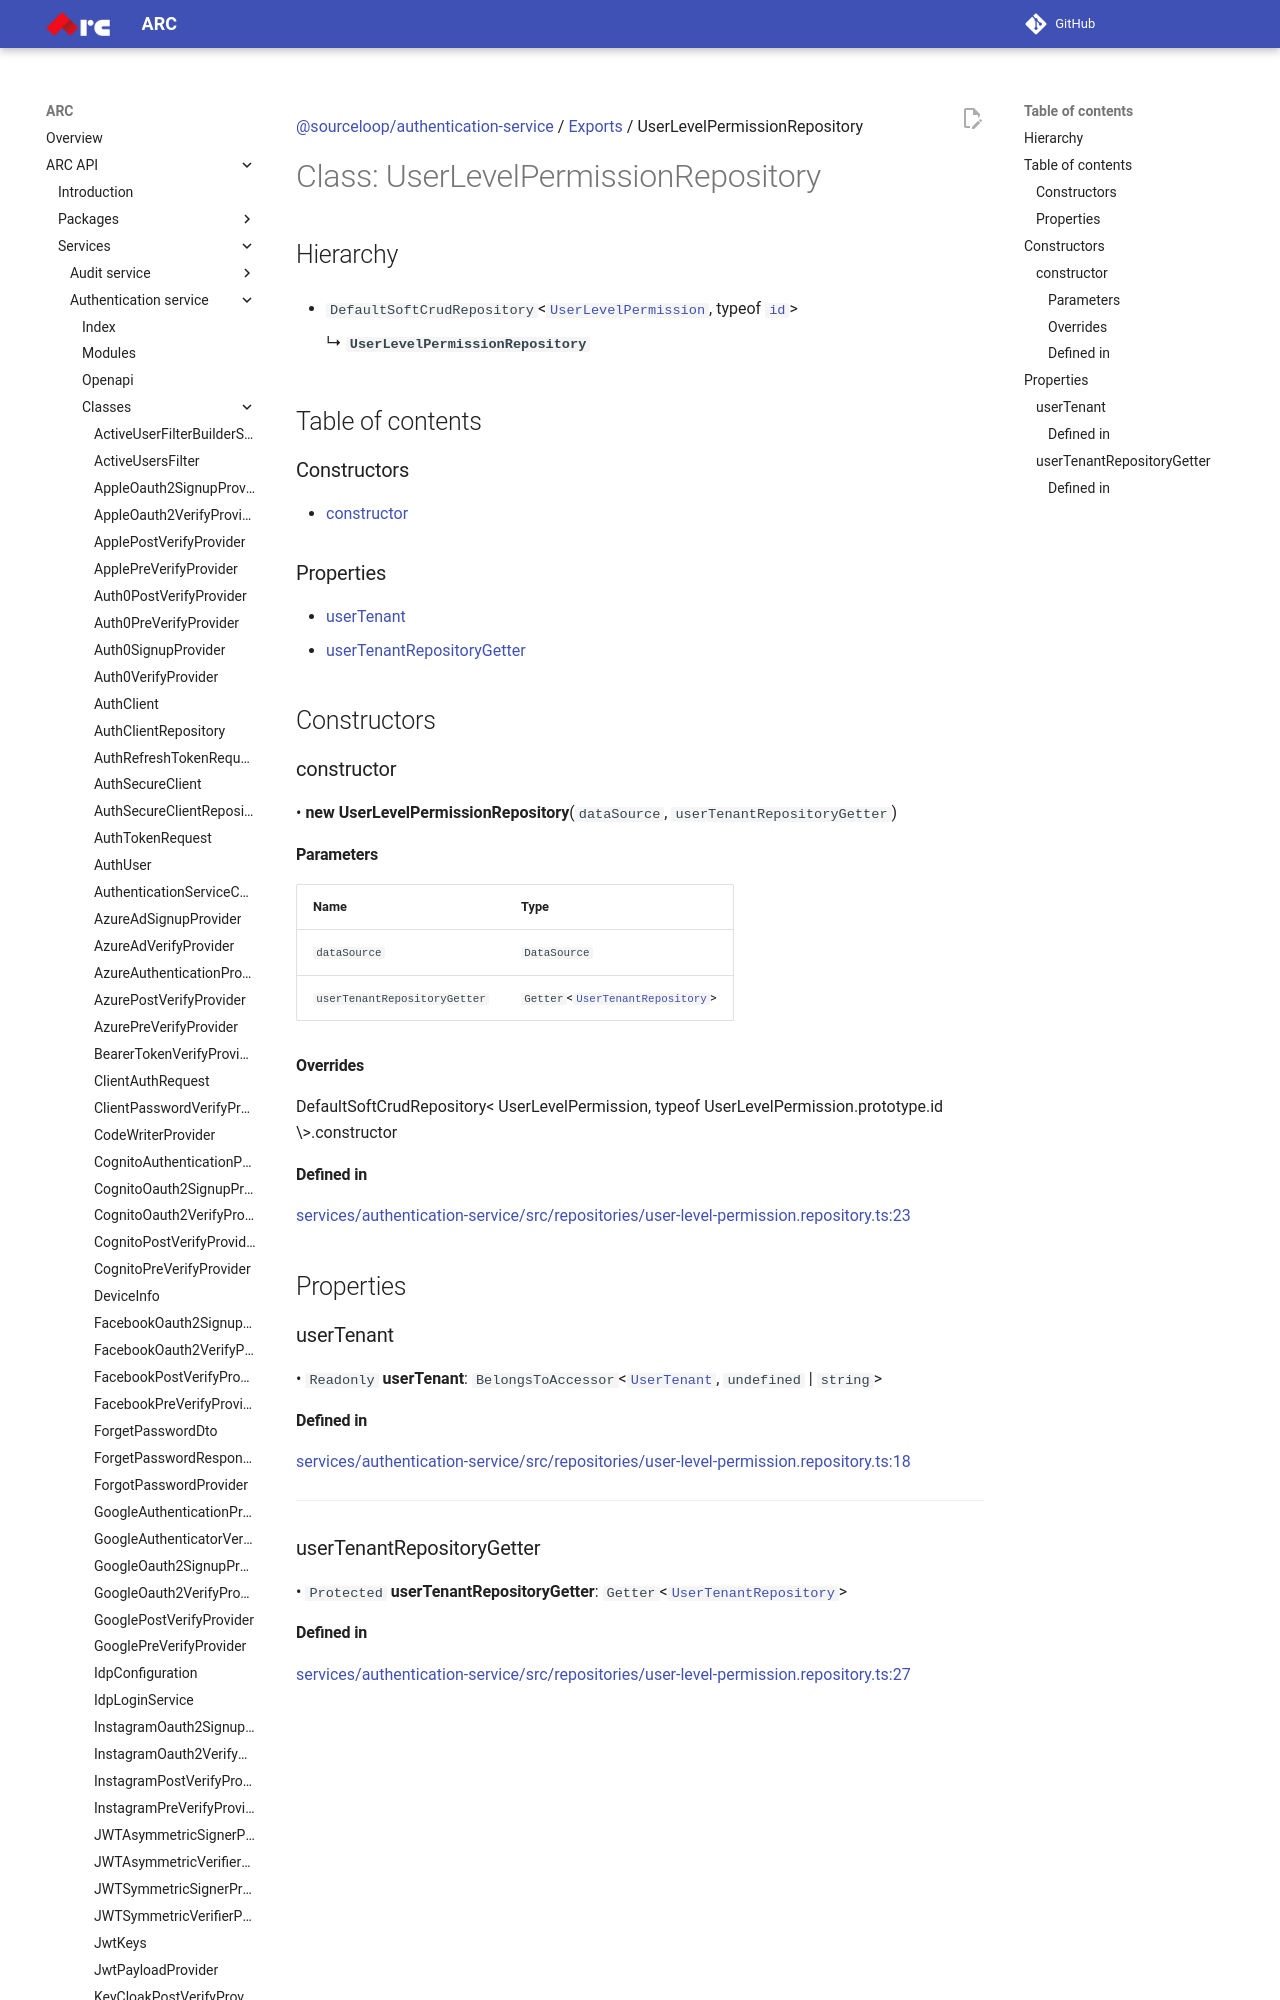

repository: sourcefuse/arc-docs · page: arc-api-docs/services/authentication-service/classes/UserLevelPermissionRepository/index.html · generator: mkdocs

[@sourceloop/authentication-service](../README.md) / [Exports](../modules.md) / UserLevelPermissionRepository

# Class: UserLevelPermissionRepository

## Hierarchy

- `DefaultSoftCrudRepository`<[`UserLevelPermission`](UserLevelPermission.md), typeof [`id`](UserLevelPermission.md#id)\>

  ↳ **`UserLevelPermissionRepository`**

## Table of contents

### Constructors

- [constructor](UserLevelPermissionRepository.md#constructor)

### Properties

- [userTenant](UserLevelPermissionRepository.md#usertenant)
- [userTenantRepositoryGetter](UserLevelPermissionRepository.md#usertenantrepositorygetter)

## Constructors

### constructor

• **new UserLevelPermissionRepository**(`dataSource`, `userTenantRepositoryGetter`)

#### Parameters

| Name | Type |
| :------ | :------ |
| `dataSource` | `DataSource` |
| `userTenantRepositoryGetter` | `Getter`<[`UserTenantRepository`](UserTenantRepository.md)\> |
